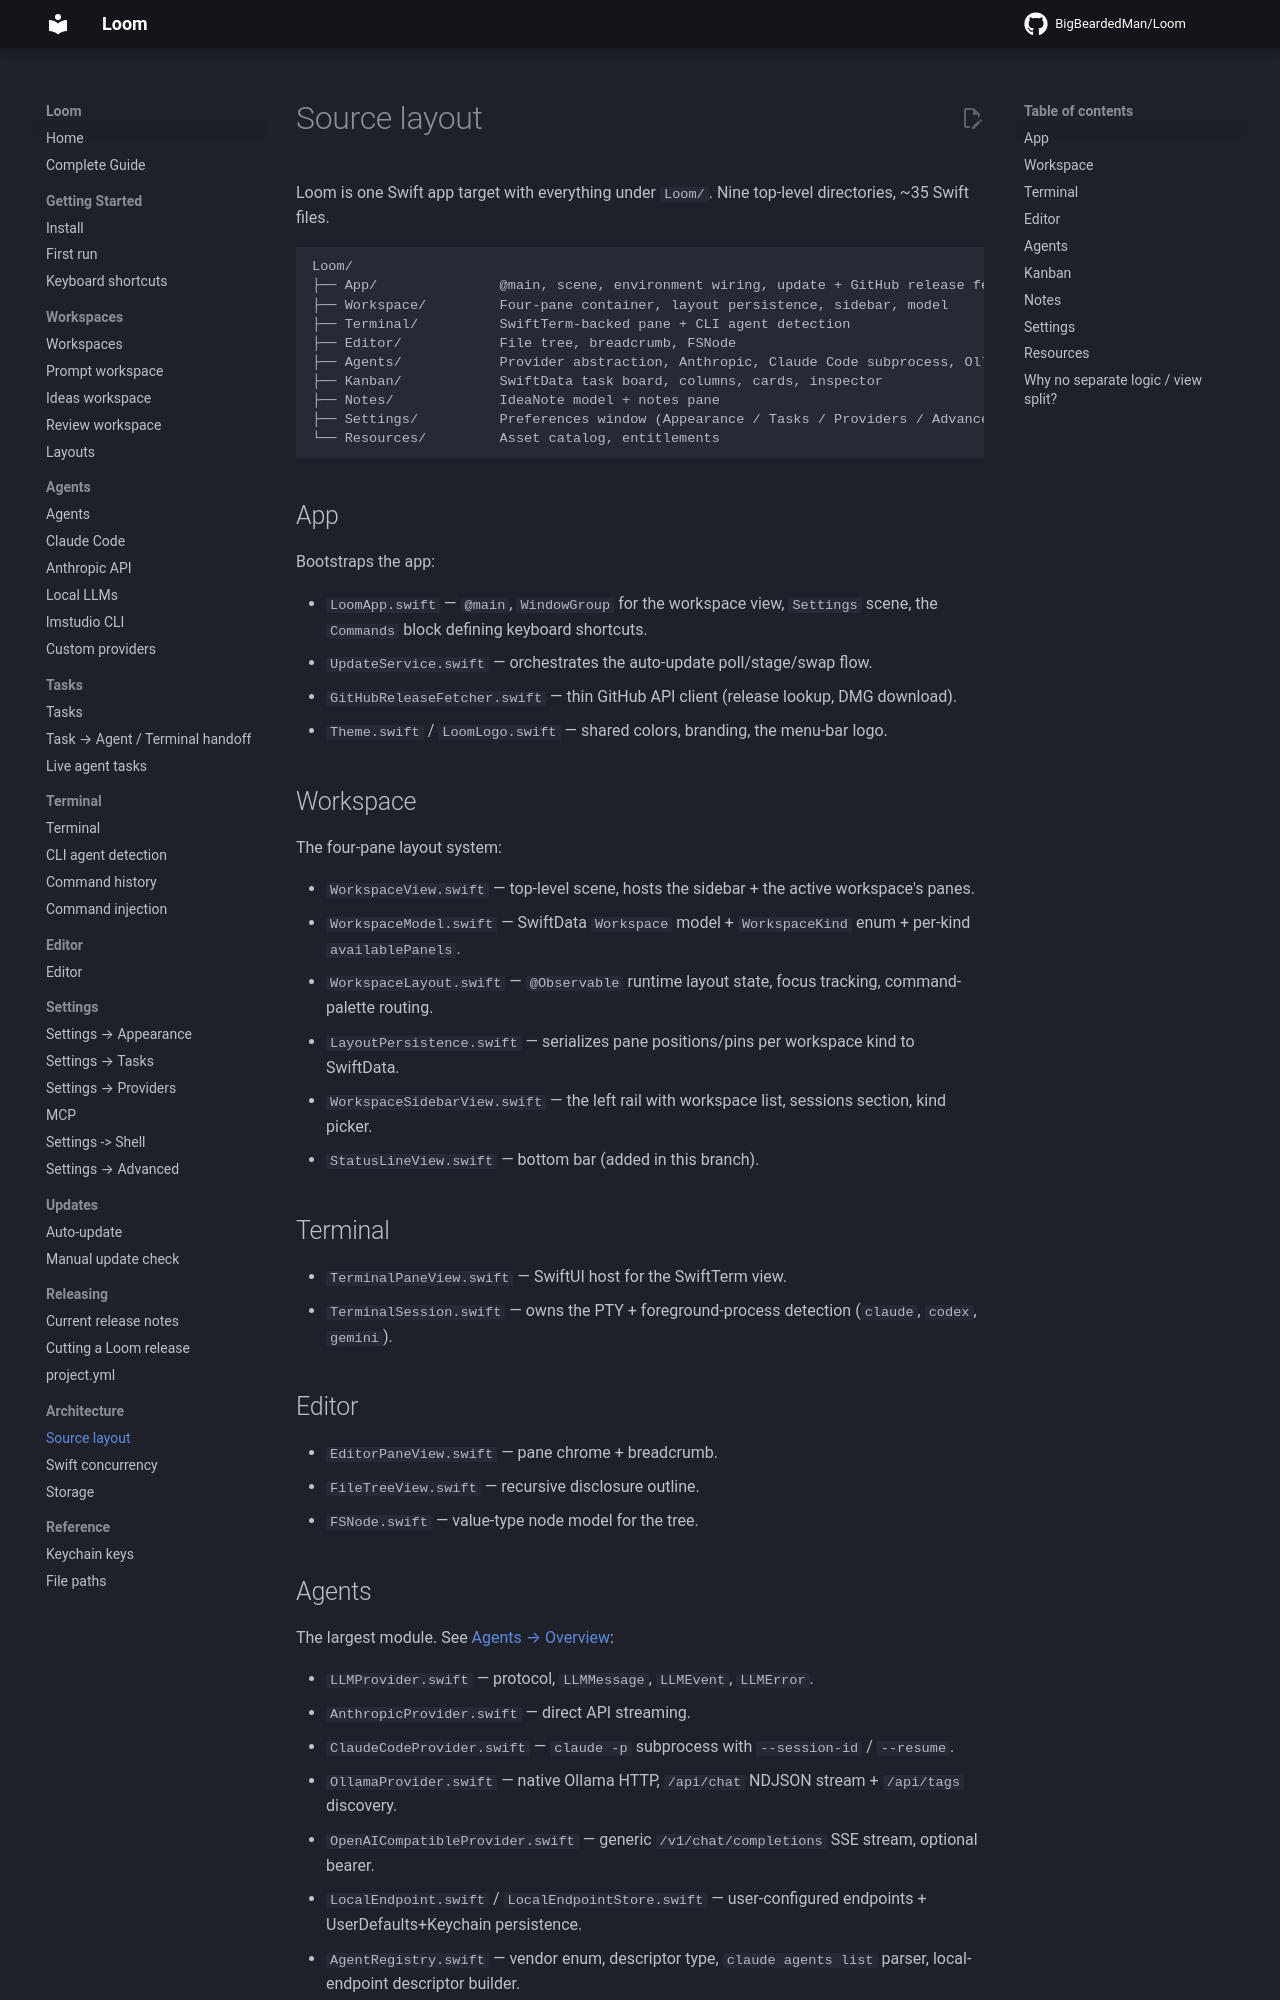

repository: BigBeardedMan/Loom · page: architecture/source-layout/index.html · generator: mkdocs

# Source layout

Loom is one Swift app target with everything under `Loom/`. Nine top-level directories, ~35 Swift files.

```
Loom/
├── App/               @main, scene, environment wiring, update + GitHub release fetcher
├── Workspace/         Four-pane container, layout persistence, sidebar, model
├── Terminal/          SwiftTerm-backed pane + CLI agent detection
├── Editor/            File tree, breadcrumb, FSNode
├── Agents/            Provider abstraction, Anthropic, Claude Code subprocess, Ollama, OpenAI-compatible, registry, agent pane UI, Keychain store
├── Kanban/            SwiftData task board, columns, cards, inspector
├── Notes/             IdeaNote model + notes pane
├── Settings/          Preferences window (Appearance / Tasks / Providers / Advanced)
└── Resources/         Asset catalog, entitlements
```

## App

Bootstraps the app:

- `LoomApp.swift` — `@main`, `WindowGroup` for the workspace view, `Settings` scene, the `Commands` block defining keyboard shortcuts.
- `UpdateService.swift` — orchestrates the auto-update poll/stage/swap flow.
- `GitHubReleaseFetcher.swift` — thin GitHub API client (release lookup, DMG download).
- `Theme.swift` / `LoomLogo.swift` — shared colors, branding, the menu-bar logo.

## Workspace

The four-pane layout system:

- `WorkspaceView.swift` — top-level scene, hosts the sidebar + the active workspace's panes.
- `WorkspaceModel.swift` — SwiftData `Workspace` model + `WorkspaceKind` enum + per-kind `availablePanels`.
- `WorkspaceLayout.swift` — `@Observable` runtime layout state, focus tracking, command-palette routing.
- `LayoutPersistence.swift` — serializes pane positions/pins per workspace kind to SwiftData.
- `WorkspaceSidebarView.swift` — the left rail with workspace list, sessions section, kind picker.
- `StatusLineView.swift` — bottom bar (added in this branch).

## Terminal

- `TerminalPaneView.swift` — SwiftUI host for the SwiftTerm view.
- `TerminalSession.swift` — owns the PTY + foreground-process detection (`claude`, `codex`, `gemini`).

## Editor

- `EditorPaneView.swift` — pane chrome + breadcrumb.
- `FileTreeView.swift` — recursive disclosure outline.
- `FSNode.swift` — value-type node model for the tree.
